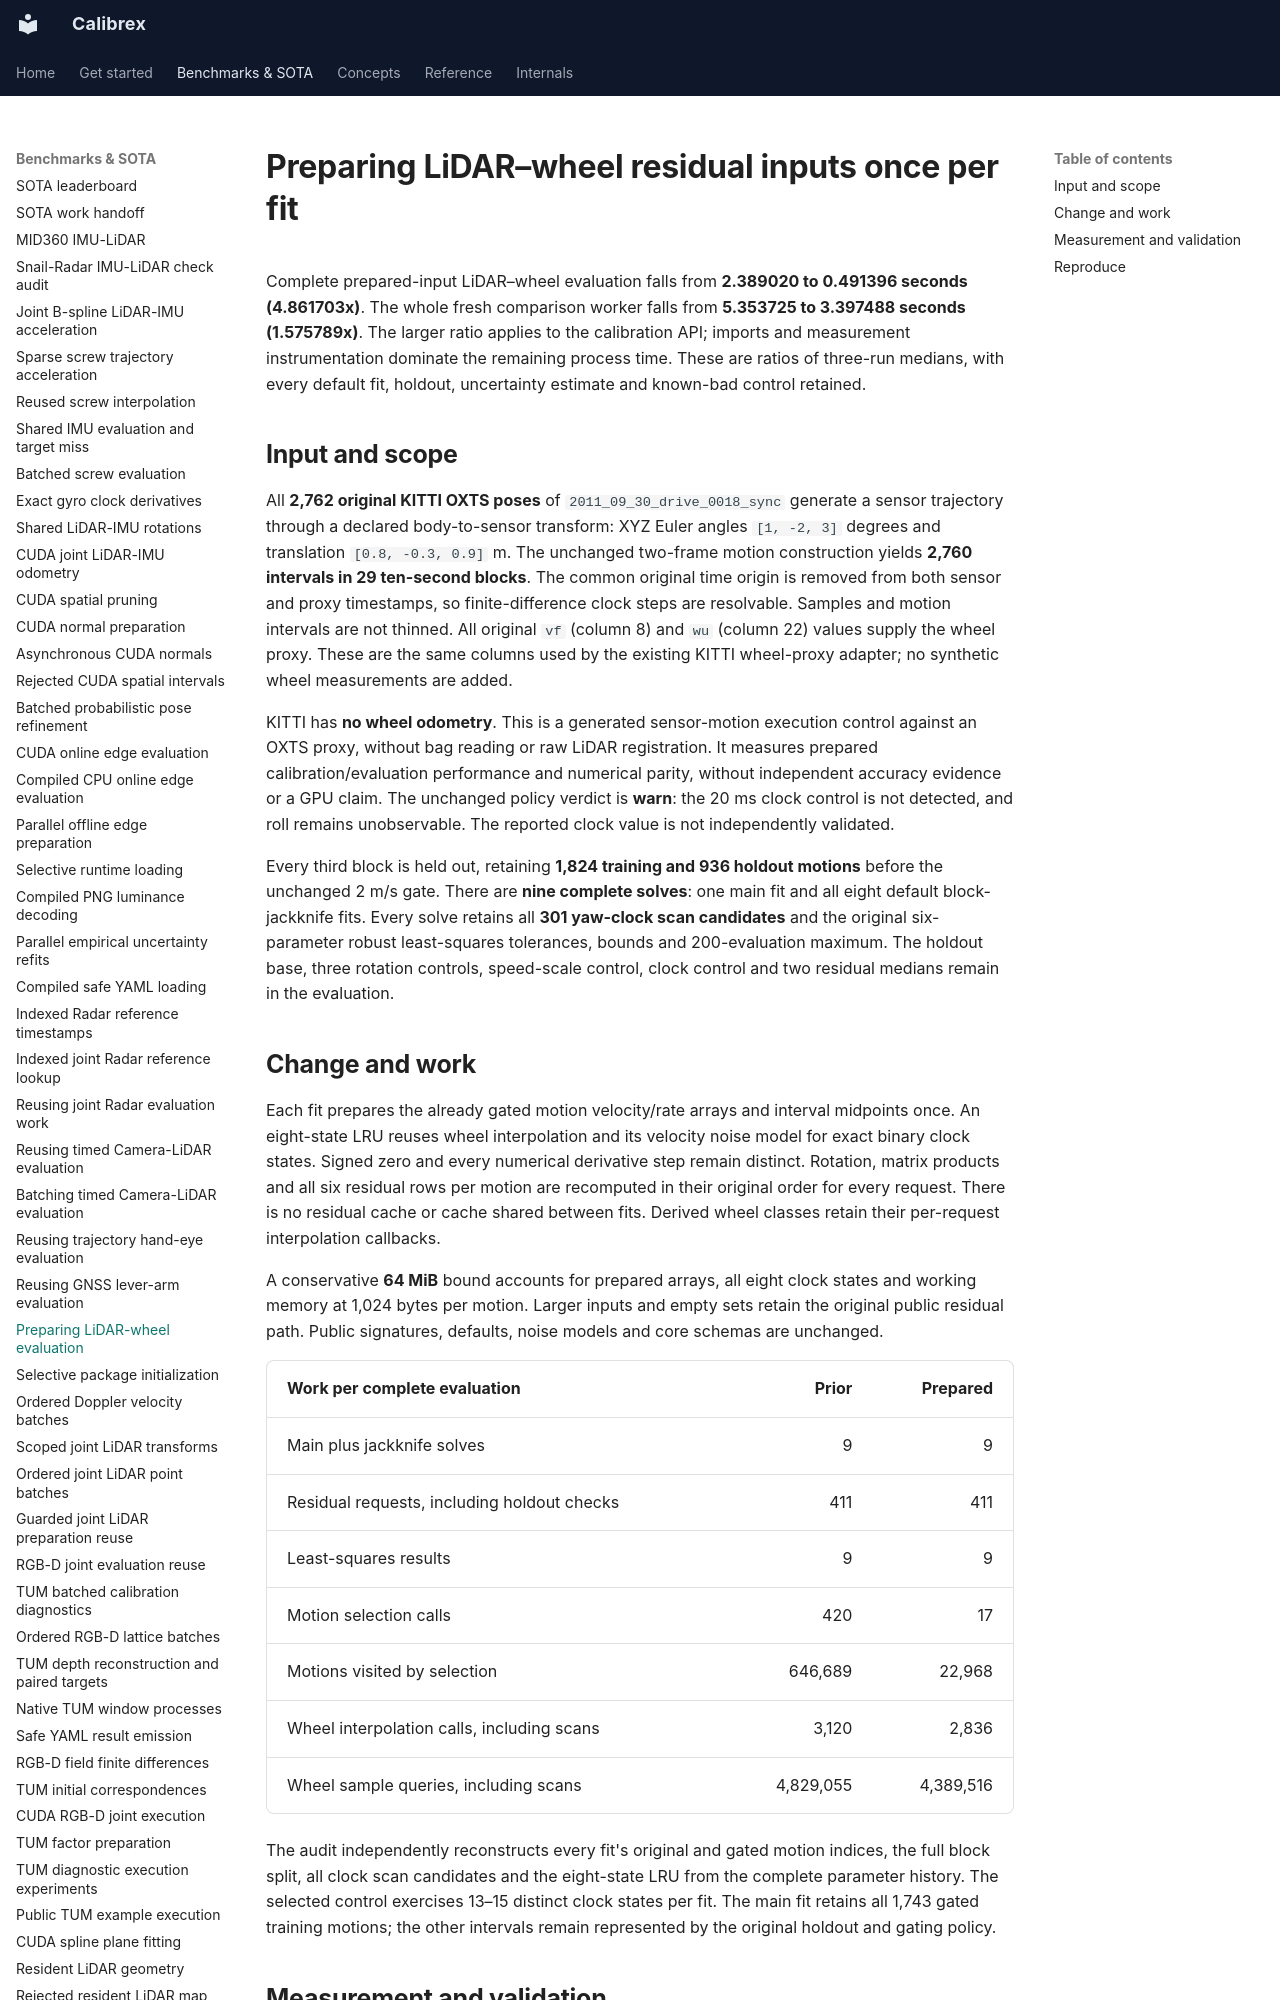

repository: rsasaki0109/Calibrex · page: benchmarks/lidar_wheel_evaluation_preparation/index.html · generator: mkdocs

# Preparing LiDAR–wheel residual inputs once per fit

Complete prepared-input LiDAR–wheel evaluation falls from **2.389020 to
0.491396 seconds (4.861703x)**. The whole fresh comparison worker falls from
**5.353725 to 3.397488 seconds (1.575789x)**. The larger ratio applies to the
calibration API; imports and measurement instrumentation dominate the remaining
process time. These are ratios of three-run medians, with every default fit,
holdout, uncertainty estimate and known-bad control retained.

## Input and scope

All **2,762 original KITTI OXTS poses** of `2011_09_30_drive_0018_sync` generate
a sensor trajectory through a declared body-to-sensor transform: XYZ Euler
angles `[1, -2, 3]` degrees and translation `[0.8, -0.3, 0.9]` m. The unchanged
two-frame motion construction yields **2,760 intervals in 29 ten-second
blocks**. The common original time origin is removed from both sensor and proxy
timestamps, so finite-difference clock steps are resolvable. Samples and motion
intervals are not thinned. All original `vf` (column 8) and `wu` (column 22)
values supply the wheel proxy. These are the same columns used by the existing
KITTI wheel-proxy adapter; no synthetic wheel measurements are added.

KITTI has **no wheel odometry**. This is a generated sensor-motion execution
control against an OXTS proxy, without bag reading or raw LiDAR registration.
It measures prepared calibration/evaluation performance and numerical parity,
without independent accuracy evidence or a GPU claim. The unchanged policy
verdict is **warn**: the 20 ms clock control is not detected, and roll remains
unobservable. The reported clock value is not independently validated.

Every third block is held out, retaining **1,824 training and 936 holdout
motions** before the unchanged 2 m/s gate. There are **nine complete solves**:
one main fit and all eight default block-jackknife fits. Every solve retains
all **301 yaw-clock scan candidates** and the original six-parameter robust
least-squares tolerances, bounds and 200-evaluation maximum. The holdout base,
three rotation controls, speed-scale control, clock control and two residual
medians remain in the evaluation.

## Change and work

Each fit prepares the already gated motion velocity/rate arrays and interval
midpoints once. An eight-state LRU reuses wheel interpolation and its velocity
noise model for exact binary clock states. Signed zero and every numerical
derivative step remain distinct. Rotation, matrix products and all six residual
rows per motion are recomputed in their original order for every request.
There is no residual cache or cache shared between fits. Derived wheel classes
retain their per-request interpolation callbacks.

A conservative **64 MiB** bound accounts for prepared arrays, all eight clock
states and working memory at 1,024 bytes per motion. Larger inputs and empty
sets retain the original public residual path. Public signatures, defaults,
noise models and core schemas are unchanged.

| Work per complete evaluation | Prior | Prepared |
| --- | ---: | ---: |
| Main plus jackknife solves | 9 | 9 |
| Residual requests, including holdout checks | 411 | 411 |
| Least-squares results | 9 | 9 |
| Motion selection calls | 420 | 17 |
| Motions visited by selection | 646,689 | 22,968 |
| Wheel interpolation calls, including scans | 3,120 | 2,836 |
| Wheel sample queries, including scans | 4,829,055 | 4,389,516 |

The audit independently reconstructs every fit's original and gated motion
indices, the full block split, all clock scan candidates and the eight-state
LRU from the complete parameter history. The selected control exercises 13–15
distinct clock states per fit. The main fit retains all 1,743 gated training
motions; the other intervals remain represented by the original holdout and
gating policy.
